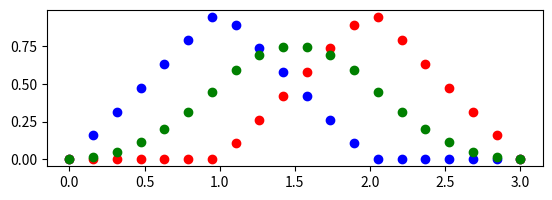

Write the Python code that produced this figure.
import numpy as np
import math
import matplotlib.pyplot as plt

"""
Closely followed: https://pages.mtu.edu/~shene/COURSES/cs3621/NOTES/spline/B-spline/bspline-basis.html
More complex than Bezier:
1) Domain is subdivided by knots
2) Basis functions are not non-zero on the entire interval (quite "local")
"""

def bspline_basis(i, p, U):
    eps = 1e-8

    def basis(i, p, u):
        if p == 0:
            if U[i] <= u < U[i + 1]:
                return 1
            
            return 0

        left = ((u - U[i]) / (U[i + p] - U[i])) * bspline_basis(i, p - 1, U)(u) if U[i + p] - U[i] != 0 else 0
        right = ((U[i + p + 1] - u) / (U[i + p + 1] - U[i + 1])) * bspline_basis(i + 1, p - 1, U)(u) if U[i + p + 1] - U[i + 1] != 0 else 0

        return left + right
    
    return lambda u: basis(i, p, u)

def validate_knot_vector(m, U, u_0=0, u_m=1):
    if len(U) != m + 1:
        return False
    
    last = None

    for u in U:
        if u < u_0 or u > u_m:
            return False

        if last is not None:
            if u < last:
                return False
        
        last = U
    
    return True

if __name__ == "__main__":
    u_0 = 0
    u_m = 3
    m = 3
    # Knot vector
    U = [0, 1, 2, 3]

    us = np.linspace(u_0, u_m, 20)

    ys1 = []
    ys2 = []
    ys3 = []

    N_0_1 = bspline_basis(0, 1, U)
    N_1_1 = bspline_basis(1, 1, U)
    N_0_2 = bspline_basis(0, 2, U)

    for u in us:
        ys1.append(N_0_1(u))
        ys2.append(N_1_1(u))
        ys3.append(N_0_2(u))

    plt.scatter(us, ys1, color="blue")
    plt.scatter(us, ys2, color="red")
    plt.scatter(us, ys3, color="green")
    plt.gca().set_aspect('equal', adjustable='box')
    plt.show()


